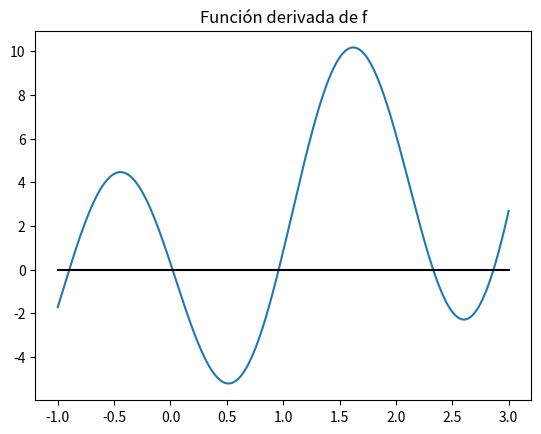
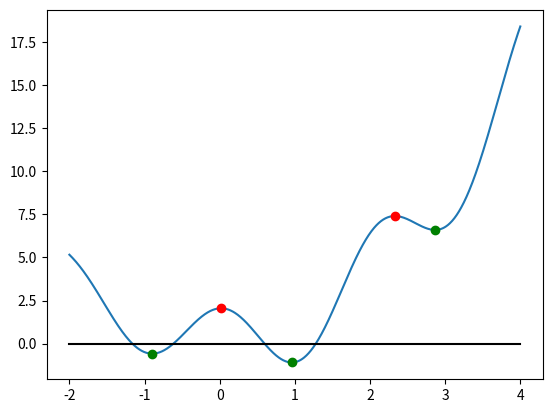
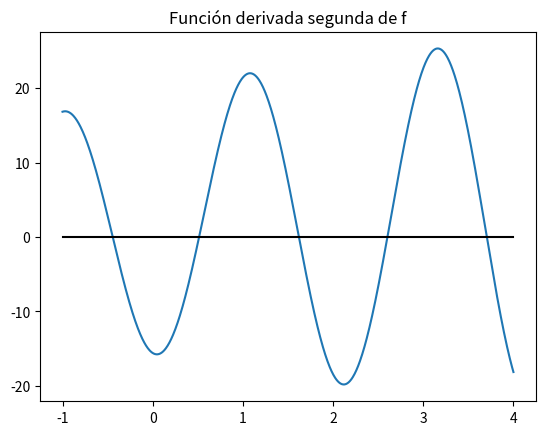
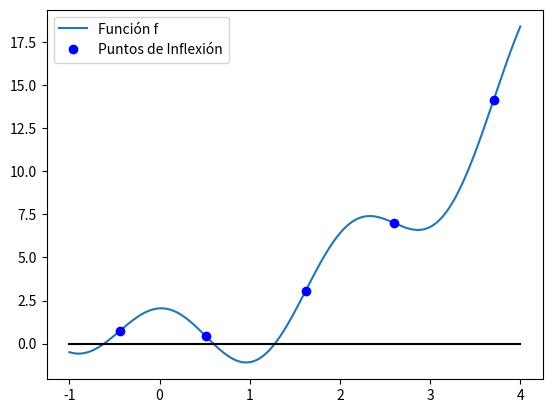

Write the Python code that produced these figures, in order.
# -*- coding: utf-8 -*-
"""
Ejercicio 9
"""
import numpy as np
import matplotlib.pyplot as plt
import scipy.optimize as op
import sympy as sym
#%%--------------------------------------------------------------------------
x = sym.Symbol('x', real=True)

f_sim = x**2 + sym.log(2*x+7) * sym.cos(3*x) + 0.1
df_sim = sym.diff(f_sim,x)
d2f_sim = sym.diff(df_sim,x)

f  = sym.lambdify([x], f_sim,'numpy') 
df = sym.lambdify([x], df_sim,'numpy')
d2f = sym.lambdify([x], d2f_sim,'numpy')
#%%--------------------------------------------------------------------------
a = -1.
b = 3.
x = np.linspace(a,b,1000)

plt.figure()
plt.plot(x,df(x))
plt.plot([a,b],[0,0],'k-')
plt.title('Función derivada de f')
plt.show()
#%%--------------------------------------------------------------------------
x0 = np.array([-1.,0.,1.,2.,3.])
x1 = op.newton(df,x0,tol=1.e-6,maxiter=100)
mini = x1[d2f(x1) > 0]  
maxi = x1[d2f(x1) < 0]
#--------------------------------------------------------------------------
a = -2.
b = 4.
x = np.linspace(a,b,1000)

plt.figure()
plt.plot(x,f(x),label = 'Función f')
plt.plot([a,b],[0,0],'k-')
plt.plot(mini,f(mini),'go')
plt.plot(maxi,f(maxi),'ro')
plt.show()
print('EXTREMOS')
print(x1)
#%%--------------------------------------------------------------------------
a = -1.
b = 4.
x = np.linspace(a,b,1000)

plt.figure()
plt.plot(x,d2f(x))
plt.plot([a,b],[0,0],'k-')
plt.title('Función derivada segunda de f')
plt.show()
#%%--------------------------------------------------------------------------
x0 = np.array([-0.5,0.5,1.5,2.5,3.5])
x1 = op.newton(d2f,x0,tol=1.e-6,maxiter=100)  

#--------------------------------------------------------------------------
a = -1.
b = 4.
x = np.linspace(a,b,1000)

plt.figure()
plt.plot(x,f(x),label = 'Función f')
plt.plot([a,b],[0,0],'k-')
plt.plot(x1,f(x1),'bo',label='Puntos de Inflexión')
plt.legend(loc='best')
plt.show()
print('PUNTOS DE INFLEXIÓN EN [-1,4]')
print(x1)
#%%--------------------------------------------------------------------------
